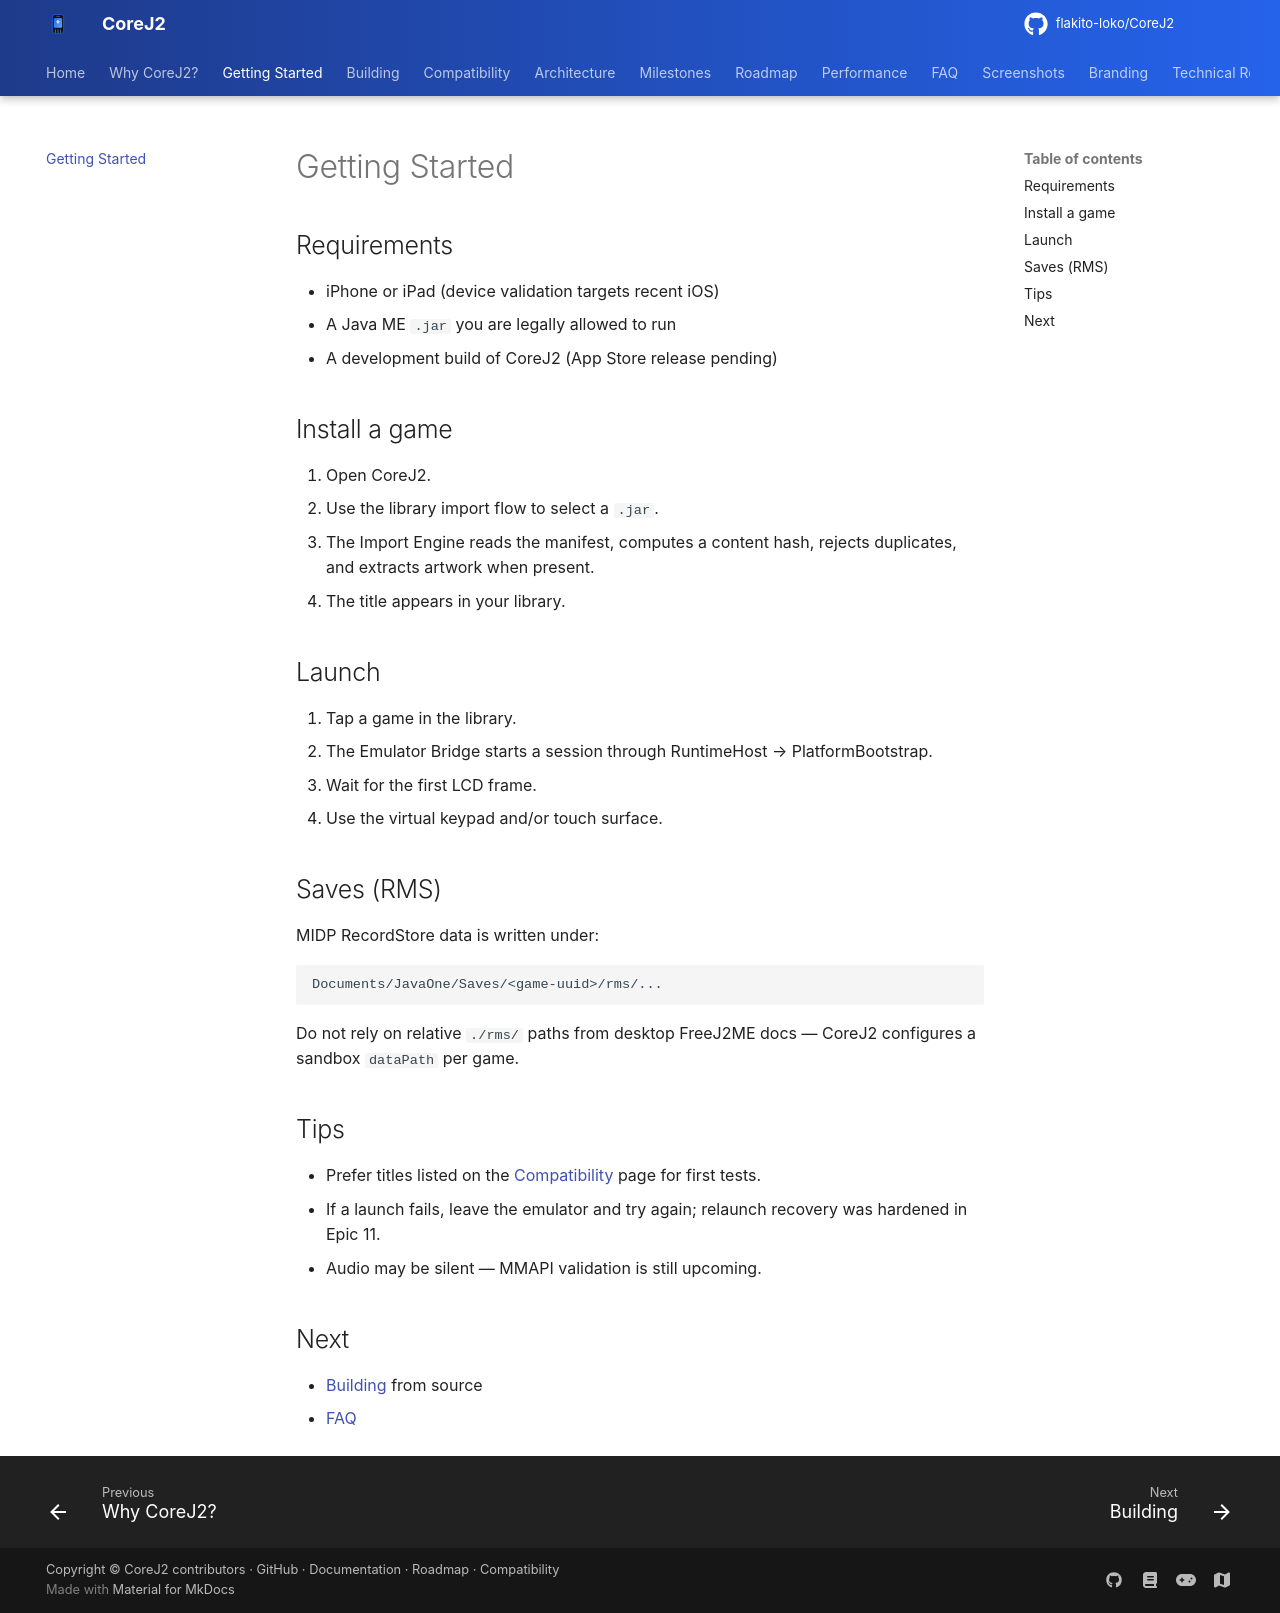

repository: flakito-loko/CoreJ2 · page: getting-started/index.html · generator: mkdocs

# Getting Started

## Requirements

- iPhone or iPad (device validation targets recent iOS)
- A Java ME `.jar` you are legally allowed to run
- A development build of CoreJ2 (App Store release pending)

## Install a game

1. Open CoreJ2.
2. Use the library import flow to select a `.jar`.
3. The Import Engine reads the manifest, computes a content hash, rejects duplicates, and extracts artwork when present.
4. The title appears in your library.

## Launch

1. Tap a game in the library.
2. The Emulator Bridge starts a session through RuntimeHost → PlatformBootstrap.
3. Wait for the first LCD frame.
4. Use the virtual keypad and/or touch surface.

## Saves (RMS)

MIDP RecordStore data is written under:

```text
Documents/JavaOne/Saves/<game-uuid>/rms/...
```

Do not rely on relative `./rms/` paths from desktop FreeJ2ME docs — CoreJ2 configures a sandbox `dataPath` per game.

## Tips

- Prefer titles listed on the [Compatibility](compatibility.md) page for first tests.
- If a launch fails, leave the emulator and try again; relaunch recovery was hardened in Epic 11.
- Audio may be silent — MMAPI validation is still upcoming.

## Next

- [Building](building.md) from source
- [FAQ](faq.md)
